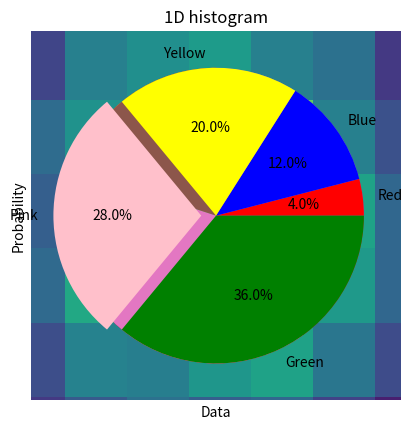
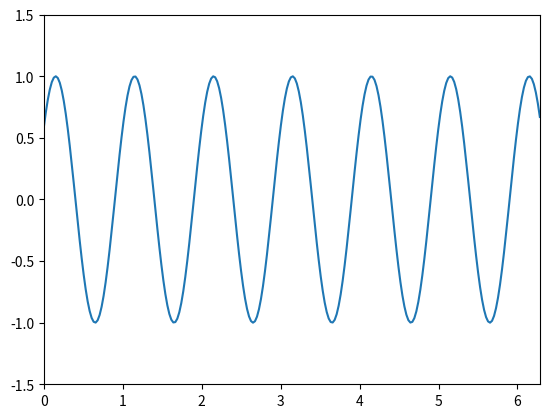

Python code for these plots, in order:
#!/usr/bin/env python
# coding: utf-8

# ![Matplotlib logo](https://matplotlib.org/stable/_images/sphx_glr_logos2_003.png)

# # Histograms, Pie Charts, and Animations

# ---
# ## Overview
# 
# In this section we'll explore some more specialized plot types, including:
# 
# 1. Histograms
# 1. Pie Charts
# 1. Animations

# ## Prerequisites
# | Concepts | Importance | Notes |
# | --- | --- | --- |
# | [NumPy Basics](../numpy/numpy-basics) | Necessary | |
# | [Matplotlib Basics](matplotlib-basics) | Necessary | |
# 
# * **Time to Learn**: 30 minutes

# ---

# ## Imports

# Just like in the previous tutorial, we are going to import Matplotlib's `pyplot` interface as `plt`. We must also import `numpy` for working with data arrays.

# In[ ]:


import matplotlib.pyplot as plt
import numpy as np


# ## Histograms
# 

# We can plot a 1-D histogram using most 1-D data arrays.
# 
# To get the 1-D data array for this example, we generate example data using NumPy’s normal-distribution random-number generator. For demonstration purposes, we've specified the random seed for reproducibility. The code for this number generation is as follows:

# In[ ]:


npts = 2500
nbins = 15

np.random.seed(0)
x = np.random.normal(size=npts)


# Now that we have our data array, we can make a histogram using `plt.hist`.  In this case, we change the y-axis to represent probability, instead of count; this is performed by setting `density=True`.

# In[ ]:


plt.hist(x, bins=nbins, density=True)
plt.title('1D histogram')
plt.xlabel('Data')
plt.ylabel('Probability');


# Similarly, we can make a 2-D histogram, by first generating a second 1-D array, and then calling `plt.hist2d` with both 1-D arrays as arguments:

# In[ ]:


y = np.random.normal(size=npts)

plt.hist2d(x, y, bins=nbins);


# ## Pie Charts

# Matplotlib also has the capability to plot pie charts, by way of `plt.pie`. The most basic implementation uses a 1-D array of wedge 'sizes' (i.e., percent values), as shown below:

# In[ ]:


x = np.array([25, 15, 20, 40])
plt.pie(x);


# Typically, you'll see examples where all of the values in the array `x` will sum to 100, but the data values provided to `plt.pie` do not necessarily have to add up to 100.  The sum of the numbers provided will be normalized to 1, and the individual values will thereby be converted to percentages, regardless of the actual sum of the values.  If this behavior is unwanted or unneeded, you can set `normalize=False`.
# 
# If you set `normalize=False`, and the sum of the values of x is less than 1, then a partial pie chart is plotted. If the values sum to larger than 1, a `ValueError` will be raised.

# In[ ]:


x = np.array([0.25, 0.20, 0.40])
plt.pie(x, normalize=False);


# Let's do a more complicated example.
# 
# Here we create a pie chart with various sizes associated with each color. Labels are derived by capitalizing each color in the array `colors`. Since colors can be specified by strings corresponding to named colors, this allows both the colors and the labels to be set from the same array, reducing code and effort.
# 
# If you want to offset one or more wedges for effect, you can use the `explode` keyword argument.  The value for this argument must be a list of floating-point numbers with the same length as the number of wedges.  The numbers indicate the percentage of offset for each wedge. In this example, each wedge is not offset except for the pink (3rd index).

# In[ ]:


colors = ['red', 'blue', 'yellow', 'pink', 'green']
labels = [c.capitalize() for c in colors]

sizes = [1, 3, 5, 7, 9]
explode = (0, 0, 0, 0.1, 0)


plt.pie(sizes, labels=labels, explode=explode, colors=colors, autopct='%1.1f%%');


# ## Animations

# Matplotlib offers a single commonly-used animation tool, `FuncAnimation`. This tool must be imported separately through Matplotlib’s animation package, as shown below. You can find more information on animation with Matplotlib at the [official documentation page](https://matplotlib.org/stable/api/animation_api.html).

# In[ ]:


from matplotlib.animation import FuncAnimation


# `FuncAnimation` creates animations by repeatedly calling a function. Using this method involves three main steps:
# 
# 1. Create an initial state of the plot
# 1. Make a function that can "progress" the plot to the next frame of the animation
# 1. Create the animation using FuncAnimation

# For this example, let's create an animated sine wave.

# ### Step 1: Initial State
# In the initial state step, we will define a function called `init`.  This function will then create the animation plot in its initial state.  However, please note that the successful use of `FuncAnimation` does not technically require such a function; in a later example, creating animations without an initial-state function is demonstrated.

# First, we’ll define `Figure` and `Axes` objects.  After that, we can create a line-plot object (referred to here as a line) with `plt.plot`. To create the initialization function, we set the line's data to be empty and then return the line.
# 
# Please note, this code block will display a blank plot when run as a Jupyter notebook cell.

# In[ ]:


fig, ax = plt.subplots()
ax.set_xlim(0, 2 * np.pi)
ax.set_ylim(-1.5, 1.5)

(line,) = ax.plot([], [])


def init():
    line.set_data([], [])
    return (line,)


# ### Step 2: Animation Progression Function
# For this step, we create a progression function, which takes an index (usually named `n` or `i`), and returns the corresponding (in other words, `n`-th or `i`-th) frame of the animation.

# In[ ]:


def animate(i):
    x = np.linspace(0, 2 * np.pi, 250)

    y = np.sin(2 * np.pi * (x - 0.1 * i))

    line.set_data(x, y)

    return (line,)


# ### Step 3: Using `FuncAnimation`
# The last step is to feed the parts we created to `FuncAnimation`. Please note, when using the `FuncAnimation` function, it is important to save the output in a variable, even if you do not intend to use this output later.  If you do not, Python’s garbage collector may attempt to save memory by deleting the animation data, and it will be unavailable for later use.

# In[ ]:


anim = FuncAnimation(fig, animate, init_func=init, frames=200, interval=20, blit=True)


# In order to show the animation in a Jupyter notebook, we have to use the `rc` function. This function must be imported separately, and is used to set specific parameters in Matplotlib. In this case, we need to set the `html` parameter for animation plots to `html5`, instead of the default value of none.  The code for this is written as follows:

# In[ ]:


from matplotlib import rc

rc('animation', html='html5')

anim


# ### Saving an Animation
# 
# To save an animation to a file, use the `save()` method of the animation variable, in this case `anim.save()`, as shown below. The arguments are the file name to save the animation to, in this case `animate.gif`, and the writer used to save the file. Here, the animation writer chosen is [Pillow](https://pillow.readthedocs.io/en/stable/index.html), a library for image processing in Python. There are many choices for an animation writer, which are described in detail in the Matplotlib writer documentation. The documentation for the Pillow writer is described on [this page](https://matplotlib.org/stable/api/_as_gen/matplotlib.animation.PillowWriter.html); links to other writer documentation pages are on the left side of the Pillow writer documentation.

# In[ ]:


anim.save('animate.gif', writer='pillow');


# ---

# ## Summary
# * Matplotlib supports many different plot types, including the less-commonly-used types described in this section. 
# * Some of these lesser-used plot types include histograms and pie charts.
# * This section also covered animation of Matplotlib plots.
# 
# 
# ## What's Next
# The next section introduces [more plotting functionality](annotations-colorbars-layouts), such as annotations, equation rendering, colormaps, and advanced layout.
# 
# ## Additional Resources
# - [Plot Types Cheat Sheet](https://lnkd.in/dD5fE8V)
# - [Matplotlib Documentation: Basic Pie Charts](https://matplotlib.org/stable/gallery/pie_and_polar_charts/pie_features.html)
# - [Matplotlib Documentation: Histograms](https://matplotlib.org/stable/gallery/statistics/hist.html)

# In[ ]:




